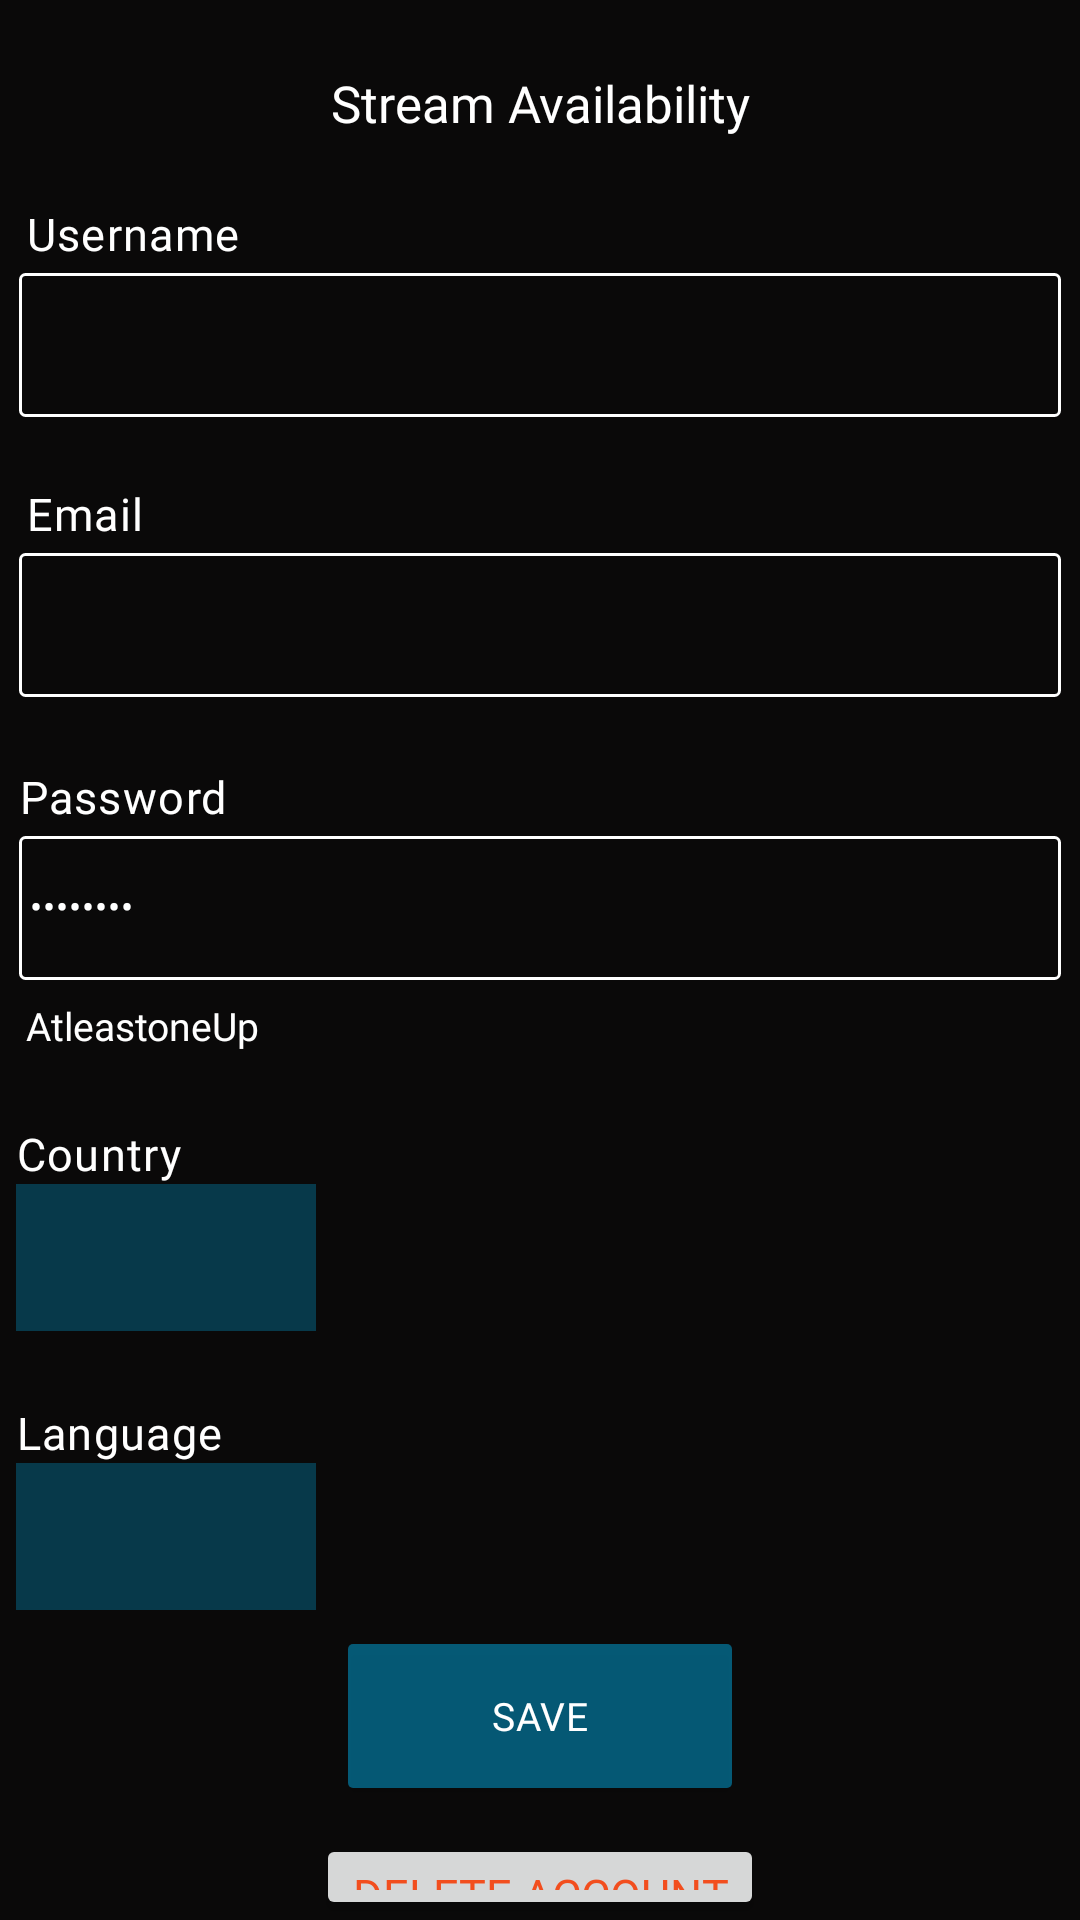

Here is an Android app screen rendered from its layout file. Give the layout XML and the strings, colors and styles it references.
<!-- AndroidManifest.xml: application theme Theme.StreamAvailability -->
<!-- res/layout/fragment_account.xml -->
<?xml version="1.0" encoding="utf-8"?>
<LinearLayout xmlns:android="http://schemas.android.com/apk/res/android"
    xmlns:app="http://schemas.android.com/apk/res-auto"
    xmlns:tools="http://schemas.android.com/tools"
    android:layout_width="match_parent"
    android:layout_height="match_parent"
    android:background="@color/black"
    tools:context=".ui.account.AccountFragment">

    <LinearLayout android:gravity="start"
        android:id="@+id/linearColumnstreamavailabi"
        android:layout_height="match_parent"
        android:layout_marginEnd="16px"
        android:layout_marginStart="16px"
        android:layout_weight="1.0"
        android:layout_width="match_parent"
        android:orientation="vertical">

        <TextView android:ellipsize="end"
            android:gravity="center_horizontal"
            android:id="@+id/txtStreamAvailabi"
            android:layout_height="wrap_content"
            android:layout_marginEnd="12px"
            android:layout_marginStart="12px"
            android:layout_width="match_parent"
            android:layout_marginTop="23dp"
            android:singleLine="true"
            android:textSize="17dp"
            android:text="Stream Availability"
            style="@style/txtInderregular20"/>


        <TextView android:ellipsize="end" android:id="@+id/txtLabel"
            android:layout_height="wrap_content"
            android:layout_marginEnd="11.44dp"
            android:layout_marginStart="3.43dp"
            android:layout_marginTop="21.96dp"
            android:layout_width="wrap_content"
            android:letterSpacing="0.03"
            android:lineSpacingExtra="1.14dp"
            android:textSize="15dp"
            android:singleLine="true"
            android:text="Username"
            style="@style/txtInterregular12" tools:text="username"/>

        <EditText
            android:background="@drawable/rectangle_border_white_a700_radius_5"
            android:drawablePadding="11.44dp"
            android:ellipsize="end"
            android:hint=""
            android:id="@+id/etInput" android:inputType="text"
            android:layout_height="48dp"
            android:layout_marginEnd="3px"
            android:layout_marginStart="3px"
            android:layout_marginTop="9px"
            android:layout_width="match_parent"
            android:letterSpacing="0.03"
            android:lineSpacingExtra="1px"
            android:textSize="12dp"
            android:paddingBottom="11px"
            android:paddingEnd="30px"
            android:paddingStart="10px"
            android:paddingTop="12px"
            android:singleLine="true"
            android:textColorHint="@color/white"
            style="@style/etRoundedOutline" tools:ignore="Autofill"/>
        <TextView android:ellipsize="end" android:id="@+id/txtEmail"
            android:layout_height="wrap_content"
            android:layout_marginEnd="11.44dp"
            android:layout_marginStart="3.43dp"
            android:layout_marginTop="21.96dp"
            android:layout_width="wrap_content"
            android:letterSpacing="0.03"
            android:lineSpacingExtra="1.14dp"
            android:textSize="15dp"
            android:singleLine="true"
            android:text="Email"
            style="@style/txtInterregular12" tools:text="Email"/>
        <EditText
            android:background="@drawable/rectangle_border_white_a700_radius_5"
            android:drawablePadding="11.44dp"
            android:ellipsize="end"
            android:hint=""
            android:id="@+id/emailInput" android:inputType="text"
            android:layout_height="48dp"
            android:layout_marginEnd="3px"
            android:layout_marginStart="3px"
            android:layout_marginTop="9px"
            android:layout_width="match_parent"
            android:letterSpacing="0.03"
            android:lineSpacingExtra="1px"
            android:textSize="12dp"
            android:paddingBottom="11px"
            android:paddingEnd="30px"
            android:paddingStart="10px"
            android:paddingTop="12px"
            android:singleLine="true"
            android:textColorHint="@color/white"
            style="@style/etRoundedOutline" tools:ignore="Autofill"/>
        <TextView android:ellipsize="end"
            android:id="@+id/txtPassword"
            android:layout_height="wrap_content"
            android:layout_marginEnd="10px"
            android:layout_marginStart="3px"
            android:layout_marginTop="23dp"
            android:layout_width="wrap_content"
            android:letterSpacing="0.03"
            android:textSize="15dp"
            android:lineSpacingExtra="1px"
            android:singleLine="true"
            android:text="Password"
            style="@style/txtInterregular12" tools:text="Password"/>
        <EditText
            android:background="@drawable/rectangle_border_white_a700_radius_5"
            android:drawablePadding="30px"
            android:ellipsize="end" android:hint=""
            android:id="@+id/etPasswordOne"
            android:inputType="textPassword"
            android:layout_height="48dp"
            android:layout_marginEnd="3px"
            android:layout_marginStart="3px"
            android:layout_marginTop="9px"
            android:layout_width="match_parent"
            android:letterSpacing="0.03"
            android:lineSpacingExtra="1px"
            android:paddingBottom="14px"
            android:paddingEnd="10px"
            android:paddingStart="10px"
            android:paddingTop="9px"
            android:singleLine="true"
            android:textSize="12dp"
            android:text="password"
            android:textColorHint="@color/white"
            style="@style/etRoundedOutline" tools:ignore="Autofill"/>
        <TextView android:ellipsize="end"
            android:id="@+id/txtAtleastoneUp"
            android:layout_height="wrap_content"
            android:layout_marginEnd="11.44dp"
            android:layout_marginStart="3.43dp"
            android:layout_marginTop="6.41dp"
            android:layout_width="match_parent"
            android:singleLine="true"
            android:text="AtleastoneUp"
            android:textSize="13dp"
            style="@style/txtInterregular10" tools:text="At least one Uppercase, one number, one symbol"/>
        <TextView android:ellipsize="end"
            android:id="@+id/txtLabelOne"
            android:layout_height="wrap_content"
            android:layout_marginEnd="11.44dp"
            android:layout_marginTop="23.79dp"
            android:layout_width="wrap_content"
            android:letterSpacing="0.03"
            android:lineSpacingExtra="1.14dp"
            android:singleLine="true"
            android:textSize="15dp"
            android:text="Country"
            style="@style/txtInterregular12" tools:text="Country"/>


        <Spinner
            android:id="@+id/country"
            android:layout_width="100dp"
            android:layout_height="49dp"
            android:scrollbars="vertical"
            android:contentDescription="country filter"
            android:contextClickable="true"
            android:background="@color/purple_100"
            />

        <TextView android:ellipsize="end"
            android:id="@+id/txtLabelLanguage"
            android:layout_height="wrap_content"
            android:layout_marginEnd="11.44dp"
            android:layout_marginTop="23.79dp"
            android:layout_width="wrap_content"
            android:letterSpacing="0.03"
            android:lineSpacingExtra="1.14dp"
            android:singleLine="true"
            android:textSize="15dp"
            android:text="Language"
            style="@style/txtInterregular12" tools:text="Language"/>

        <Spinner
            android:id="@+id/language"
            android:layout_width="100dp"
            android:layout_height="49dp"
            android:scrollbars="vertical"
            android:contentDescription="language filter"
            android:contextClickable="true"
            android:background="@color/purple_100"
            />



        <androidx.appcompat.widget.AppCompatButton
            android:id="@+id/btnSave"
            style="@style/btnSolidRounded_1"
            android:layout_width="128dp"
            android:layout_height="48dp"
            android:layout_gravity="center_horizontal"
            android:layout_marginStart="12px"
            android:layout_marginTop="34px"
            android:layout_marginEnd="12px"
            android:layout_marginBottom="10dp"
            android:ellipsize="end"
            android:gravity="center"
            android:letterSpacing="0.03"
            android:lineSpacingExtra="1px"
            android:paddingStart="30px"
            android:paddingTop="10px"
            android:paddingEnd="30px"
            android:paddingBottom="10px"
            android:singleLine="true"
            android:textSize="13dp"
            android:text="SAVE"
            android:textAllCaps="false"
            tools:text="SAVE" />



        <androidx.appcompat.widget.AppCompatButton android:ellipsize="end"
            android:id="@+id/btnDeleteaccount"
            android:layout_gravity="center_horizontal"
            android:layout_height="wrap_content"
            android:layout_marginEnd="12px"
            android:layout_marginStart="12px"
            android:layout_marginTop="16px"
            android:layout_width="wrap_content"
            android:singleLine="true"
            android:textSize="15dp"
            android:text="Delete account"
            style="@style/txtInderregular15_3" tools:text="Delete account"/>
        <androidx.appcompat.widget.AppCompatButton android:ellipsize="end"
            android:id="@+id/btnLogout"
            android:layout_gravity="center_horizontal"
            android:layout_height="wrap_content"
            android:layout_marginEnd="12px"
            android:layout_marginStart="12px"
            android:layout_marginTop="21px"
            android:layout_width="wrap_content"
            android:singleLine="true"
            android:textSize="15dp"
            android:text="Logout"
            style="@style/txtInderregular15_3" tools:text="Logout"/>




    </LinearLayout>


</LinearLayout>
<!-- resources referenced by this layout -->
<resources>
  <color name="black">#0A0909</color>
  <color name="purple_100">#4D00A8E1</color>
  <color name="white">#FFFFFFFF</color>
  <!-- drawable rectangle_border_white_a700_radius_5 (drawable) -->
  <?xml version="1.0" encoding="UTF-8"?>
  <shape android:shape="rectangle" xmlns:android="http://schemas.android.com/apk/res/android">
      <corners android:radius="5px"/>
      <stroke android:color="@color/white" android:width="3px"/>
  </shape>
  <style name="btnSolidRounded_1">
          <item name="android:textSize">20px</item>
          <item name="android:textColor">@color/white</item>
          <item name="android:fontFamily">@font/inter</item>
          <item name="android:textFontWeight" tools:targetApi="p">400</item>
          <item name="android:background">@drawable/rectangle_bg_light_blue_600_7f_radius_5</item>
      </style>
  <style name="etRoundedOutline">
          <item name="android:textSize">12px</item>
          <item name="android:textColor">@color/white</item>
          <item name="android:fontFamily">@font/inter</item>
          <item name="android:textFontWeight" tools:targetApi="p">400</item>
          <item name="android:background">@drawable/rectangle_border_white_a700_radius_5</item>
      </style>
  <style name="txtInderregular15_3">
          <item name="android:textSize">15px</item>
          <item name="android:textColor">@color/deep_orange_600</item>
          <item name="android:fontFamily">@font/inder</item>
          <item name="android:textFontWeight" tools:targetApi="p">400</item>
      </style>
  <style name="txtInderregular20">
          <item name="android:textSize">20px</item>
          <item name="android:textColor">@color/white</item>
          <item name="android:fontFamily">@font/inder</item>
          <item name="android:textFontWeight" tools:targetApi="p">400</item>
      </style>
  <style name="txtInterregular10">
          <item name="android:textSize">10px</item>
          <item name="android:textColor">@color/white</item>
          <item name="android:fontFamily">@font/inter</item>
          <item name="android:textFontWeight" tools:targetApi="p">400</item>
      </style>
  <style name="txtInterregular12">
          <item name="android:textSize">12px</item>
          <item name="android:textColor">@color/white</item>
          <item name="android:fontFamily">@font/inter</item>
          <item name="android:textFontWeight" tools:targetApi="p">400</item>
      </style>
  <style name="Theme.StreamAvailability" parent="Theme.MaterialComponents.DayNight.DarkActionBar">
          
          <item name="colorPrimary">#0A0909</item>
          <item name="colorPrimaryVariant">#302929 </item>
          <item name="colorOnPrimary">#F24E1E</item>
          
          <item name="colorSecondary">#00A8E1</item>
          <item name="colorSecondaryVariant">#4D00A8E1</item>
          <item name="colorOnSecondary">@color/black</item>
          
          <item name="android:statusBarColor">?attr/colorPrimaryVariant</item>
          
          <item name="android:windowTranslucentStatus">true</item>
          <item name="android:windowTranslucentNavigation">true</item>
  
      </style>
  <!-- drawable rectangle_bg_light_blue_600_7f_radius_5 (drawable) -->
  <?xml version="1.0" encoding="UTF-8"?>
  <shape android:shape="rectangle" xmlns:android="http://schemas.android.com/apk/res/android">
      <solid android:color="@color/light_blue_600_7f"/>
      <corners android:radius="5px"/>
  </shape>
  <color name="deep_orange_600">#f24e1e</color>
  <color name="light_blue_600_7f">#7f00a8e1</color>
</resources>
